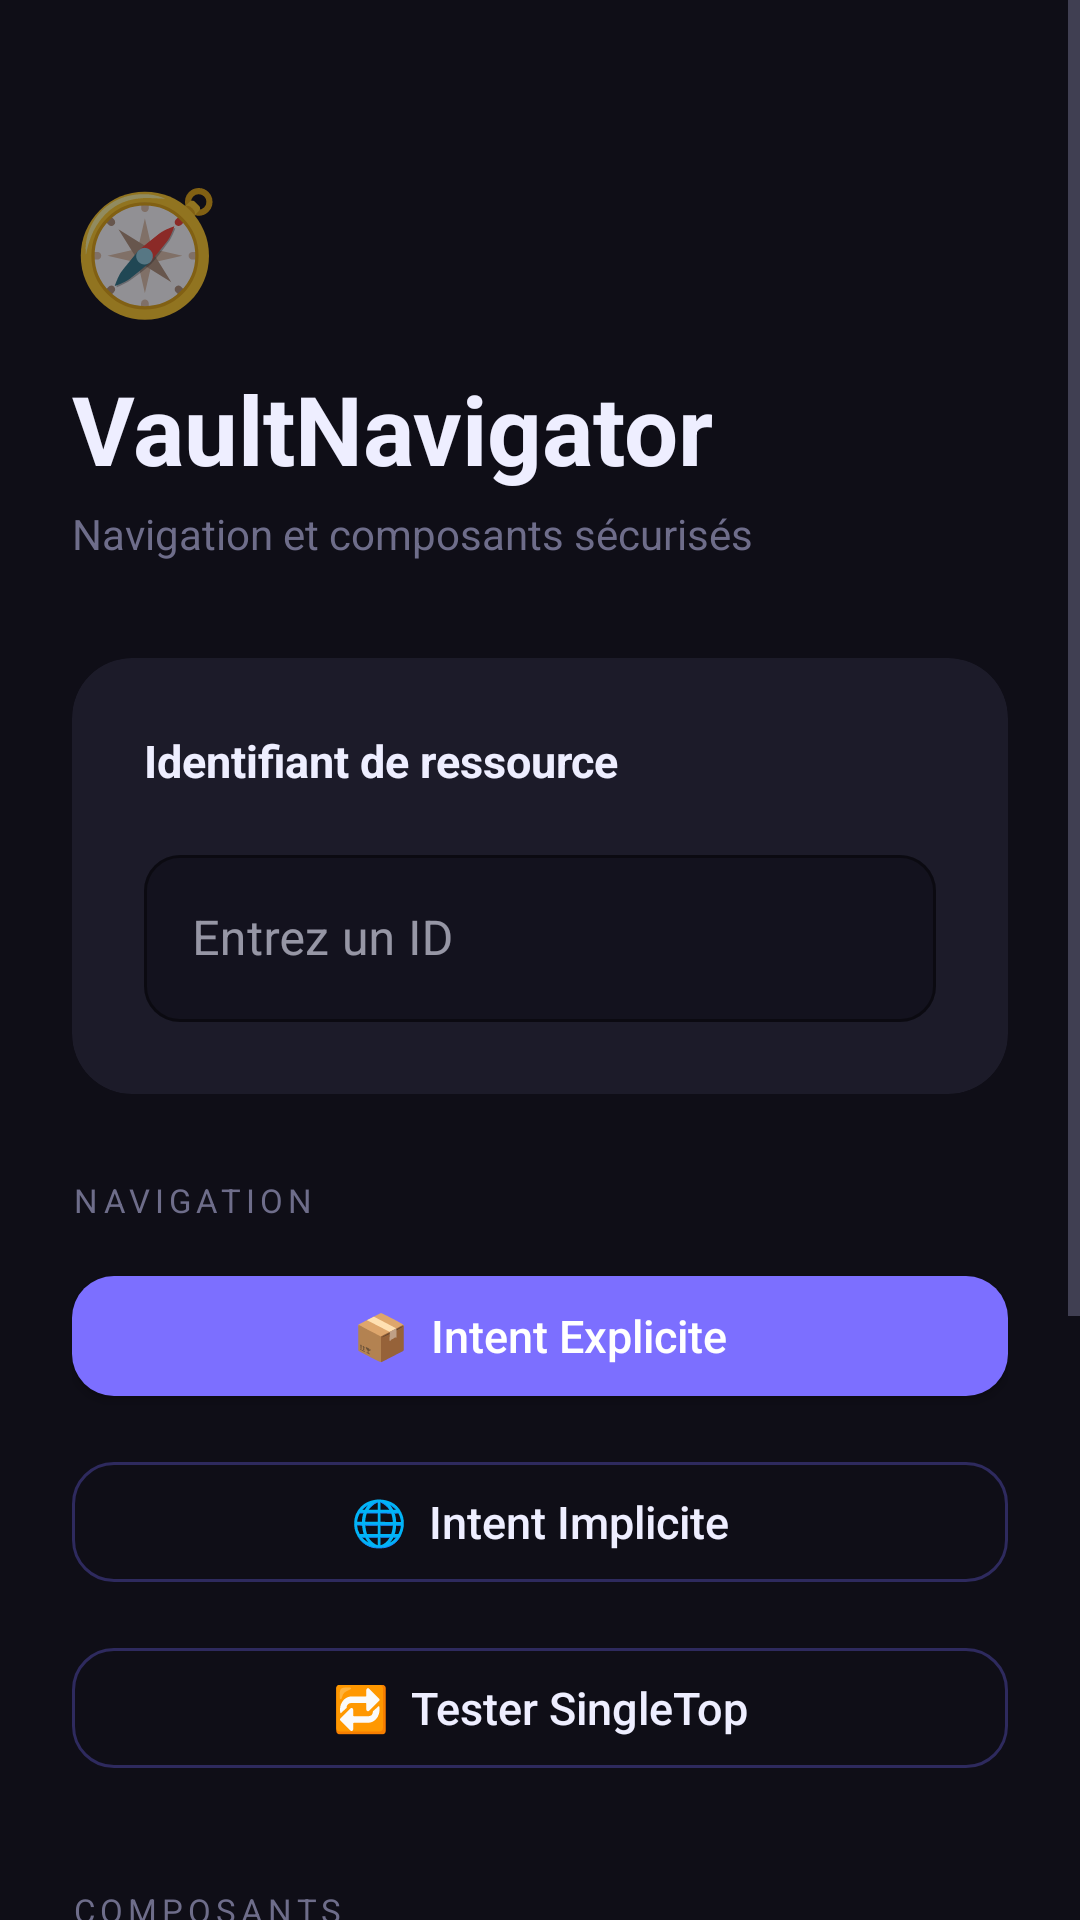

Layout XML and referenced resources for this Android screen:
<!-- AndroidManifest.xml: application theme Theme.VaultNavigator -->
<!-- res/layout/activity_main.xml -->
<?xml version="1.0" encoding="utf-8"?>
<ScrollView
    xmlns:android="http://schemas.android.com/apk/res/android"
    xmlns:app="http://schemas.android.com/apk/res-auto"
    android:layout_width="match_parent"
    android:layout_height="match_parent"
    android:background="@color/bg_main"
    android:fillViewport="true">

    <androidx.constraintlayout.widget.ConstraintLayout
        android:layout_width="match_parent"
        android:layout_height="wrap_content"
        android:paddingHorizontal="24dp"
        android:paddingTop="56dp"
        android:paddingBottom="40dp">

        
        <TextView
            android:id="@+id/tvIcon"
            android:layout_width="wrap_content"
            android:layout_height="wrap_content"
            android:text="🧭"
            android:textSize="40sp"
            app:layout_constraintTop_toTopOf="parent"
            app:layout_constraintStart_toStartOf="parent"/>

        <TextView
            android:id="@+id/tvTitle"
            android:layout_width="wrap_content"
            android:layout_height="wrap_content"
            android:text="VaultNavigator"
            android:textSize="32sp"
            android:textStyle="bold"
            android:textColor="@color/text_primary"
            android:layout_marginTop="12dp"
            app:layout_constraintTop_toBottomOf="@id/tvIcon"
            app:layout_constraintStart_toStartOf="parent"/>

        <TextView
            android:id="@+id/tvSubtitle"
            android:layout_width="wrap_content"
            android:layout_height="wrap_content"
            android:text="Navigation et composants sécurisés"
            android:textSize="14sp"
            android:textColor="@color/text_muted"
            android:layout_marginTop="4dp"
            app:layout_constraintTop_toBottomOf="@id/tvTitle"
            app:layout_constraintStart_toStartOf="parent"/>

        
        <androidx.cardview.widget.CardView
            android:id="@+id/cardInput"
            android:layout_width="0dp"
            android:layout_height="wrap_content"
            android:layout_marginTop="32dp"
            app:cardCornerRadius="20dp"
            app:cardElevation="0dp"
            app:cardBackgroundColor="@color/bg_card"
            app:layout_constraintTop_toBottomOf="@id/tvSubtitle"
            app:layout_constraintStart_toStartOf="parent"
            app:layout_constraintEnd_toEndOf="parent">

            <LinearLayout
                android:layout_width="match_parent"
                android:layout_height="wrap_content"
                android:orientation="vertical"
                android:padding="24dp">

                <TextView
                    android:layout_width="wrap_content"
                    android:layout_height="wrap_content"
                    android:text="Identifiant de ressource"
                    android:textSize="15sp"
                    android:textStyle="bold"
                    android:textColor="@color/text_primary"
                    android:layout_marginBottom="16dp"/>

                <com.google.android.material.textfield.TextInputLayout
                    android:id="@+id/tilItemId"
                    style="@style/Widget.MaterialComponents.TextInputLayout.OutlinedBox"
                    android:layout_width="match_parent"
                    android:layout_height="wrap_content"
                    android:hint="Entrez un ID"
                    app:hintTextColor="@color/text_muted"
                    app:boxStrokeColor="@color/purple_primary"
                    app:boxBackgroundColor="@color/bg_card_dark"
                    app:boxCornerRadiusTopStart="12dp"
                    app:boxCornerRadiusTopEnd="12dp"
                    app:boxCornerRadiusBottomStart="12dp"
                    app:boxCornerRadiusBottomEnd="12dp">

                    <com.google.android.material.textfield.TextInputEditText
                        android:id="@+id/etItemId"
                        android:layout_width="match_parent"
                        android:layout_height="wrap_content"
                        android:inputType="text"
                        android:textColor="@color/text_primary"/>
                </com.google.android.material.textfield.TextInputLayout>

            </LinearLayout>
        </androidx.cardview.widget.CardView>

        
        <TextView
            android:id="@+id/tvIntentsLabel"
            android:layout_width="wrap_content"
            android:layout_height="wrap_content"
            android:text="NAVIGATION"
            android:textSize="11sp"
            android:textColor="@color/text_muted"
            android:letterSpacing="0.15"
            android:layout_marginTop="28dp"
            app:layout_constraintTop_toBottomOf="@id/cardInput"
            app:layout_constraintStart_toStartOf="parent"/>

        <LinearLayout
            android:id="@+id/llIntents"
            android:layout_width="0dp"
            android:layout_height="wrap_content"
            android:orientation="vertical"
            android:layout_marginTop="12dp"
            app:layout_constraintTop_toBottomOf="@id/tvIntentsLabel"
            app:layout_constraintStart_toStartOf="parent"
            app:layout_constraintEnd_toEndOf="parent">

            <com.google.android.material.button.MaterialButton
                android:id="@+id/btnExplicitIntent"
                android:layout_width="match_parent"
                android:layout_height="52dp"
                android:text="📦  Intent Explicite"
                android:textSize="15sp"
                android:layout_marginBottom="10dp"
                app:backgroundTint="@color/purple_primary"
                app:cornerRadius="14dp"/>

            <com.google.android.material.button.MaterialButton
                android:id="@+id/btnImplicitIntent"
                style="@style/VaultButtonOutlined"
                android:layout_width="match_parent"
                android:layout_height="52dp"
                android:text="🌐  Intent Implicite"
                android:textSize="15sp"
                android:textColor="@color/text_primary"
                android:layout_marginBottom="10dp"
                app:strokeColor="@color/purple_dim"
                app:strokeWidth="1dp"/>

            <com.google.android.material.button.MaterialButton
                android:id="@+id/btnSingleTop"
                style="@style/VaultButtonOutlined"
                android:layout_width="match_parent"
                android:layout_height="52dp"
                android:text="🔁  Tester SingleTop"
                android:textSize="15sp"
                android:textColor="@color/text_primary"
                android:layout_marginBottom="10dp"
                app:strokeColor="@color/purple_dim"
                app:strokeWidth="1dp"/>

        </LinearLayout>

        
        <TextView
            android:id="@+id/tvComponentsLabel"
            android:layout_width="wrap_content"
            android:layout_height="wrap_content"
            android:text="COMPOSANTS"
            android:textSize="11sp"
            android:textColor="@color/text_muted"
            android:letterSpacing="0.15"
            android:layout_marginTop="24dp"
            app:layout_constraintTop_toBottomOf="@id/llIntents"
            app:layout_constraintStart_toStartOf="parent"/>

        <LinearLayout
            android:id="@+id/llComponents"
            android:layout_width="0dp"
            android:layout_height="wrap_content"
            android:orientation="vertical"
            android:layout_marginTop="12dp"
            app:layout_constraintTop_toBottomOf="@id/tvComponentsLabel"
            app:layout_constraintStart_toStartOf="parent"
            app:layout_constraintEnd_toEndOf="parent">

            <com.google.android.material.button.MaterialButton
                android:id="@+id/btnNotification"
                android:layout_width="match_parent"
                android:layout_height="52dp"
                android:text="🔔  Notification + PendingIntent"
                android:textSize="15sp"
                android:layout_marginBottom="10dp"
                app:backgroundTint="@color/purple_primary"
                app:cornerRadius="14dp"/>

            <com.google.android.material.button.MaterialButton
                android:id="@+id/btnService"
                style="@style/VaultButtonOutlined"
                android:layout_width="match_parent"
                android:layout_height="52dp"
                android:text="⚙️  Démarrer Service"
                android:textSize="15sp"
                android:textColor="@color/text_primary"
                android:layout_marginBottom="10dp"
                app:strokeColor="@color/purple_dim"
                app:strokeWidth="1dp"/>

            <com.google.android.material.button.MaterialButton
                android:id="@+id/btnSecureActivity"
                style="@style/VaultButtonOutlined"
                android:layout_width="match_parent"
                android:layout_height="52dp"
                android:text="🔐  Activité Sécurisée"
                android:textSize="15sp"
                android:textColor="@color/text_primary"
                android:layout_marginBottom="10dp"
                app:strokeColor="@color/purple_dim"
                app:strokeWidth="1dp"/>

            <com.google.android.material.button.MaterialButton
                android:id="@+id/btnSecurityReport"
                android:layout_width="match_parent"
                android:layout_height="52dp"
                android:text="📋  Rapport de Sécurité"
                android:textSize="15sp"
                app:backgroundTint="@color/teal_accent"
                app:cornerRadius="14dp"/>

        </LinearLayout>

    </androidx.constraintlayout.widget.ConstraintLayout>
</ScrollView>
<!-- resources referenced by this layout -->
<resources>
  <color name="bg_card">#1C1B29</color>
  <color name="bg_card_dark">#13121E</color>
  <color name="bg_main">#0F0E17</color>
  <color name="purple_dim">#2E2A5E</color>
  <color name="purple_primary">#7C6FFF</color>
  <color name="teal_accent">#00E5C0</color>
  <color name="text_muted">#6E6D8A</color>
  <color name="text_primary">#EEEEFF</color>
  <style name="VaultButtonOutlined" parent="Widget.MaterialComponents.Button.OutlinedButton">
          <item name="android:textAllCaps">false</item>
          <item name="android:letterSpacing">0</item>
          <item name="cornerRadius">14dp</item>
      </style>
  <style name="Theme.VaultNavigator" parent="Theme.MaterialComponents.DayNight.NoActionBar">
          <item name="colorPrimary">#7C6FFF</item>
          <item name="colorPrimaryVariant">#5A50CC</item>
          <item name="colorOnPrimary">#FFFFFF</item>
          <item name="colorSecondary">#00E5C0</item>
          <item name="colorOnSecondary">#000000</item>
          <item name="colorSurface">#1C1B29</item>
          <item name="colorOnSurface">#EEEEFF</item>
          <item name="android:windowBackground">@color/bg_main</item>
          <item name="android:textColorPrimary">@color/text_primary</item>
          <item name="android:textColorSecondary">@color/text_muted</item>
          <item name="materialButtonStyle">@style/VaultButton</item>
      </style>
  <style name="VaultButton" parent="Widget.MaterialComponents.Button">
          <item name="android:textAllCaps">false</item>
          <item name="android:letterSpacing">0</item>
          <item name="cornerRadius">14dp</item>
      </style>
</resources>
